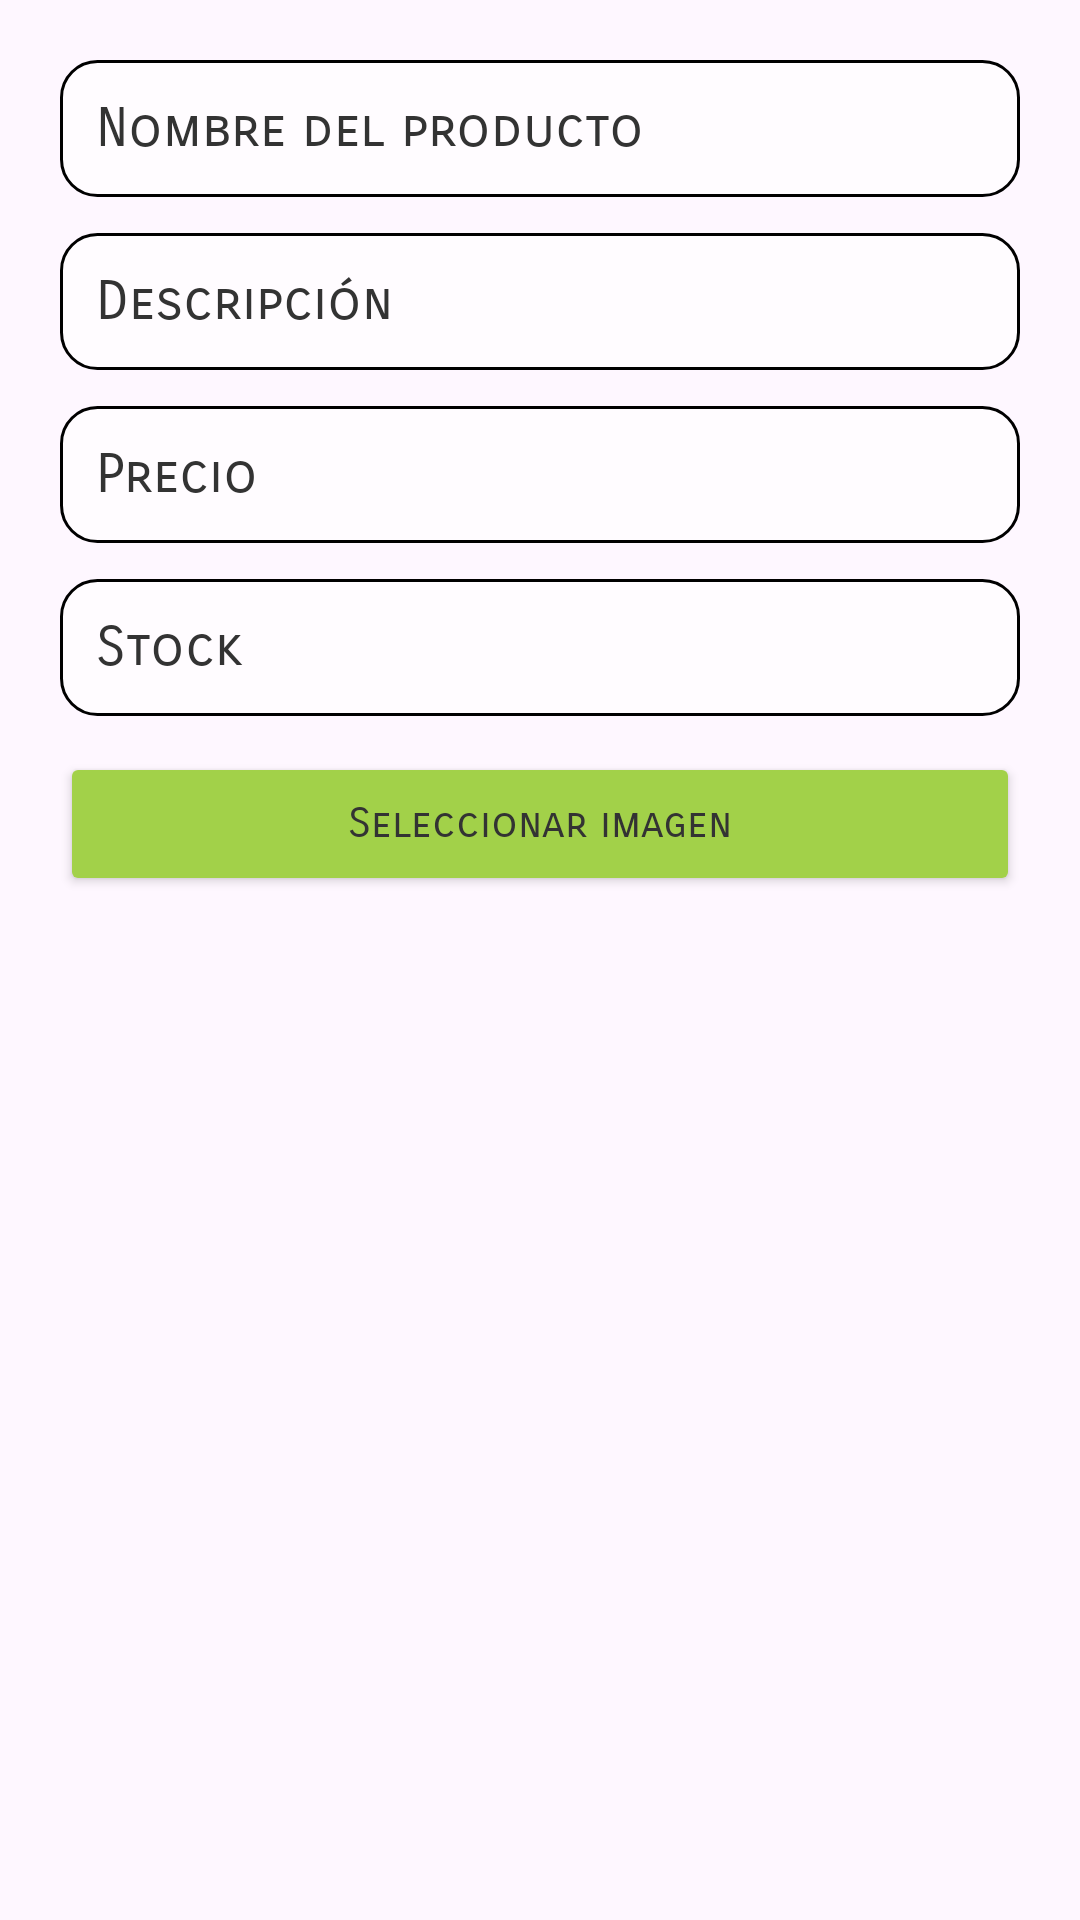

Android layout source for this screen:
<!-- AndroidManifest.xml: application theme Theme.App -->
<!-- res/layout/dialog_producto.xml -->
<?xml version="1.0" encoding="utf-8"?>
<LinearLayout xmlns:android="http://schemas.android.com/apk/res/android"
    android:layout_width="match_parent"
    android:layout_height="wrap_content"
    android:orientation="vertical"
    android:padding="20dp">

    <EditText
        android:id="@+id/et_dialog_nombre"
        android:layout_width="match_parent"
        android:layout_height="wrap_content"
        android:hint="Nombre del producto"
        android:inputType="text"
        android:padding="12dp"
        android:layout_marginBottom="12dp"
        android:background="@drawable/style_edit"
        android:textColor="@color/color_text"
        android:textColorHint="@color/color_text" />

    <EditText
        android:id="@+id/et_dialog_descripcion"
        android:layout_width="match_parent"
        android:layout_height="wrap_content"
        android:hint="Descripción"
        android:inputType="textMultiLine"
        android:padding="12dp"
        android:layout_marginBottom="12dp"
        android:background="@drawable/style_edit"
        android:textColor="@color/color_text"
        android:textColorHint="@color/color_text" />

    <EditText
        android:id="@+id/et_dialog_precio"
        android:layout_width="match_parent"
        android:layout_height="wrap_content"
        android:hint="Precio"
        android:inputType="numberDecimal"
        android:padding="12dp"
        android:layout_marginBottom="12dp"
        android:background="@drawable/style_edit"
        android:textColor="@color/color_text"
        android:textColorHint="@color/color_text" />

    <EditText
        android:id="@+id/et_dialog_stock"
        android:layout_width="match_parent"
        android:layout_height="wrap_content"
        android:hint="Stock"
        android:inputType="number"
        android:padding="12dp"
        android:layout_marginBottom="12dp"
        android:background="@drawable/style_edit"
        android:textColor="@color/color_text"
        android:textColorHint="@color/color_text" />

    <ImageView
        android:id="@+id/iv_dialog_imagen_preview"
        android:layout_width="match_parent"
        android:layout_height="120dp"
        android:layout_marginBottom="8dp"
        android:scaleType="centerCrop"
        android:visibility="gone" />

    <Button
        android:id="@+id/btn_dialog_seleccionar_imagen"
        android:layout_width="match_parent"
        android:layout_height="wrap_content"
        android:text="Seleccionar imagen"
        android:backgroundTint="@color/botones"
        android:textColor="@color/color_text"
        android:textAllCaps="false" />

</LinearLayout>
<!-- resources referenced by this layout -->
<resources>
  <color name="botones">#A2D149</color>
  <color name="color_text">#333333</color>
  <!-- drawable style_edit (drawable) -->
  <?xml version="1.0" encoding="utf-8"?>
  <shape xmlns:android="http://schemas.android.com/apk/res/android">
  
      <corners android:radius="12dp"/>
      <stroke android:color="@color/black" android:width="1dp"/>
      <solid android:color="@color/white_light"/>
  
  </shape>
  <style name="Theme.App" parent="Base.Theme.App">
          <item name="android:fontFamily">sans-serif-smallcaps</item>
      </style>
  <color name="black">#FF000000</color>
  <color name="white_light">#fffcff</color>
  <style name="Base.Theme.App" parent="Theme.Material3.DayNight.NoActionBar">
          
          
          <item name="android:textViewStyle">@style/miFuente</item>
      </style>
  <style name="miFuente" parent="Widget.AppCompat.TextView">
          <item name="android:fontFamily">sans-serif-smallcaps</item>
          <item name="android:textFontWeight">900</item>
          <item name="android:textStyle">bold</item>
          <item name="android:textColor">@color/color_text</item>
      </style>
</resources>
